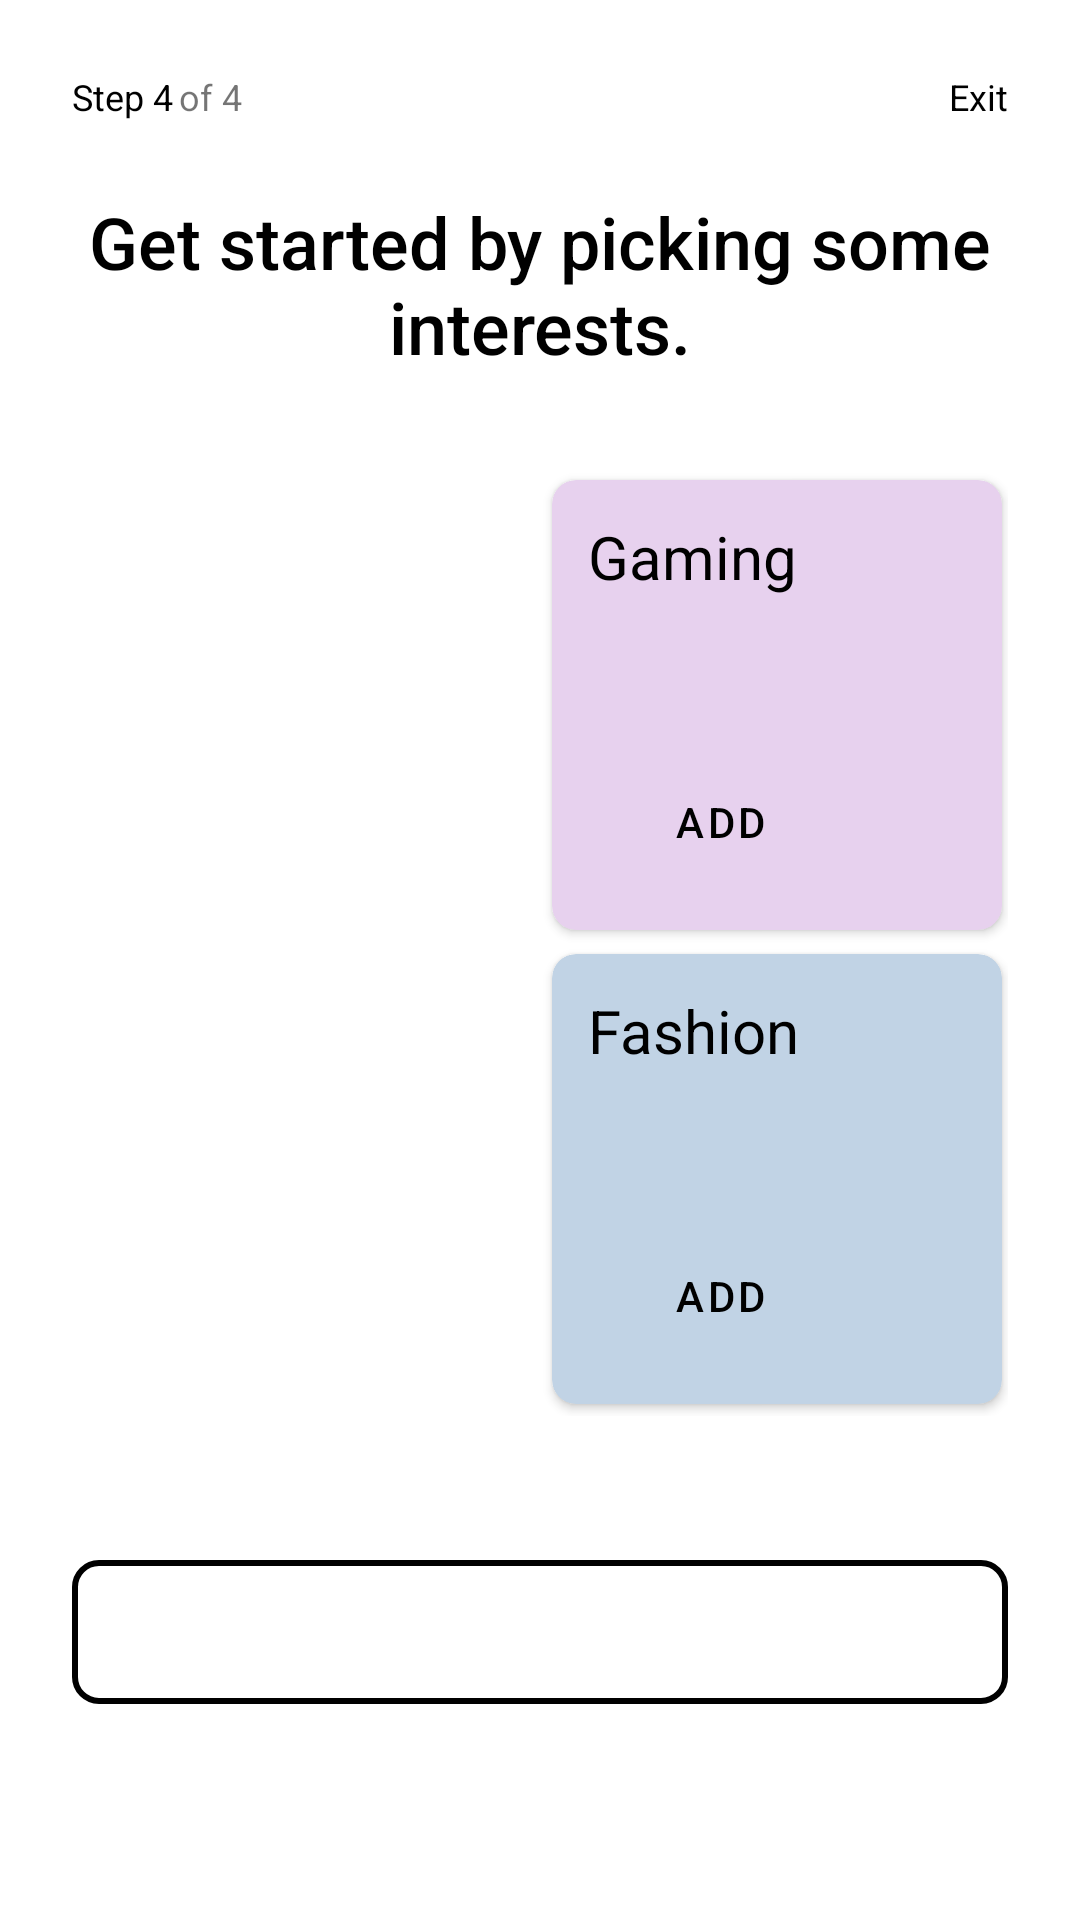

Here is an Android app screen rendered from its layout file. Give the layout XML and the strings, colors and styles it references.
<!-- AndroidManifest.xml: application theme Theme.ProiectAndroid -->
<!-- res/layout/fragment_register_stage_4.xml -->
<?xml version="1.0" encoding="utf-8"?>
<androidx.constraintlayout.widget.ConstraintLayout xmlns:android="http://schemas.android.com/apk/res/android"
    xmlns:app="http://schemas.android.com/apk/res-auto"
    xmlns:tools="http://schemas.android.com/tools"
    android:layout_width="match_parent"
    android:layout_height="match_parent"
    android:padding="24dp">

    <LinearLayout
        android:id="@+id/linear_layout_step_position"
        android:layout_width="wrap_content"
        android:layout_height="wrap_content"
        android:orientation="horizontal"
        app:layout_constraintStart_toStartOf="parent"
        app:layout_constraintTop_toTopOf="parent">

        <TextView
            android:layout_width="wrap_content"
            android:layout_height="wrap_content"
            android:text="Step 4"
            android:textColor="@color/black"
            android:textSize="12sp" />

        <TextView
            android:layout_width="wrap_content"
            android:layout_height="wrap_content"
            android:layout_marginStart="2dp"
            android:text="of 4"
            android:textSize="12sp" />

    </LinearLayout>

    <LinearLayout
        android:layout_width="wrap_content"
        android:layout_height="wrap_content"
        android:orientation="horizontal"
        app:layout_constraintEnd_toEndOf="parent"
        app:layout_constraintTop_toTopOf="parent">

        <TextView
            android:id="@+id/text_view_abandon_register"
            android:layout_width="wrap_content"
            android:layout_height="wrap_content"
            android:text="Exit"
            android:textColor="@color/black"
            android:textSize="12sp" />

    </LinearLayout>


    <androidx.constraintlayout.widget.ConstraintLayout
        android:layout_width="0dp"
        android:layout_height="0dp"
        app:layout_constraintBottom_toTopOf="@+id/button_go_to_step_final"
        app:layout_constraintEnd_toEndOf="parent"
        app:layout_constraintStart_toStartOf="parent"
        app:layout_constraintTop_toBottomOf="@+id/linear_layout_step_position">

        <TextView
            android:id="@+id/text_view_step4_heading"
            android:layout_width="0dp"
            android:layout_height="wrap_content"
            android:layout_marginTop="24dp"
            android:fontFamily="sans-serif-medium"
            android:gravity="center"
            android:text="Get started by picking some interests."
            android:textColor="@color/black"
            android:textSize="24sp"
            app:layout_constraintEnd_toEndOf="parent"
            app:layout_constraintStart_toStartOf="parent"
            app:layout_constraintTop_toTopOf="parent" />

        <TextView
            android:id="@+id/text_view_step4_secondary_heading"
            android:layout_width="0dp"
            android:layout_height="wrap_content"
            android:layout_marginTop="12dp"
            android:fontFamily="sans-serif-light"
            android:gravity="center"
            android:paddingHorizontal="50dp"
            android:text=""
            app:layout_constraintEnd_toEndOf="parent"
            app:layout_constraintStart_toStartOf="parent"
            app:layout_constraintTop_toBottomOf="@id/text_view_step4_heading" />

        <GridLayout
            android:layout_width="match_parent"
            android:layout_height="wrap_content"
            android:columnCount="2"
            android:rowCount="2"
            app:layout_constraintEnd_toEndOf="parent"
            android:useDefaultMargins="true"
            app:layout_constraintStart_toStartOf="parent"
            app:layout_constraintTop_toBottomOf="@id/text_view_step4_secondary_heading"
            tools:context=".MainActivity">

            <androidx.cardview.widget.CardView
                android:layout_width="150dp"
                android:layout_height="150dp"
                android:layout_rowWeight="1"
                app:cardCornerRadius="8dp"
                app:cardBackgroundColor="#E7D1EE"
                android:layout_columnWeight="1"
                android:layout_gravity="center">

                <androidx.constraintlayout.widget.ConstraintLayout
                    android:layout_width="match_parent"
                    android:layout_height="match_parent"
                    >

                    <TextView
                        android:layout_width="match_parent"
                        android:layout_height="wrap_content"
                        android:textSize="20sp"
                        android:layout_margin="12dp"
                        app:layout_constraintStart_toStartOf="parent"
                        app:layout_constraintTop_toTopOf="parent"
                        android:textColor="@color/black"
                        android:text="Gaming"/>

                    <Button
                        android:layout_width="wrap_content"
                        android:id="@+id/button_add_option_gaming"
                        android:layout_height="wrap_content"
                        app:layout_constraintStart_toStartOf="parent"
                        app:layout_constraintBottom_toBottomOf="parent"
                        android:layout_margin="12dp"
                        style="@style/Widget.MaterialComponents.Button.OutlinedButton"
                        android:text="Add"
                        />

                </androidx.constraintlayout.widget.ConstraintLayout>

            </androidx.cardview.widget.CardView>

            <androidx.cardview.widget.CardView
                android:layout_width="150dp"
                android:layout_height="150dp"
                android:layout_rowWeight="1"
                app:cardCornerRadius="8dp"
                app:cardBackgroundColor="#FFE393"
                android:layout_columnWeight="1"
                android:layout_gravity="center">

                <androidx.constraintlayout.widget.ConstraintLayout
                    android:layout_width="match_parent"
                    android:layout_height="match_parent"
                    >

                    <TextView
                        android:layout_width="match_parent"
                        android:layout_height="wrap_content"
                        android:textSize="20sp"
                        android:layout_margin="12dp"
                        app:layout_constraintStart_toStartOf="parent"
                        app:layout_constraintTop_toTopOf="parent"
                        android:textColor="@color/black"
                        android:text="Reading"/>

                    <Button
                        android:layout_width="wrap_content"
                        android:id="@+id/button_add_option_reading"
                        android:layout_height="wrap_content"
                        app:layout_constraintStart_toStartOf="parent"
                        app:layout_constraintBottom_toBottomOf="parent"
                        android:layout_margin="12dp"
                        style="@style/Widget.MaterialComponents.Button.OutlinedButton"
                        android:text="Add"
                        />

                </androidx.constraintlayout.widget.ConstraintLayout>

            </androidx.cardview.widget.CardView>

            <androidx.cardview.widget.CardView
                android:layout_width="150dp"
                android:layout_height="150dp"
                android:layout_rowWeight="1"
                app:cardCornerRadius="8dp"
                app:cardBackgroundColor="#C1D3E5"
                android:layout_columnWeight="1"
                android:layout_gravity="center">

                <androidx.constraintlayout.widget.ConstraintLayout
                    android:layout_width="match_parent"
                    android:layout_height="match_parent"
                    >

                    <TextView
                        android:layout_width="match_parent"
                        android:layout_height="wrap_content"
                        android:textSize="20sp"
                        android:layout_margin="12dp"
                        app:layout_constraintStart_toStartOf="parent"
                        app:layout_constraintTop_toTopOf="parent"
                        android:textColor="@color/black"
                        android:text="Fashion"/>

                    <Button
                        android:layout_width="wrap_content"
                        android:id="@+id/button_add_option_fashion"
                        android:layout_height="wrap_content"
                        app:layout_constraintStart_toStartOf="parent"
                        app:layout_constraintBottom_toBottomOf="parent"
                        android:layout_margin="12dp"
                        style="@style/Widget.MaterialComponents.Button.OutlinedButton"
                        android:text="Add"
                        />

                </androidx.constraintlayout.widget.ConstraintLayout>

            </androidx.cardview.widget.CardView>

            <androidx.cardview.widget.CardView
                android:layout_width="150dp"
                android:layout_height="150dp"
                android:layout_rowWeight="1"
                app:cardCornerRadius="8dp"
                app:cardBackgroundColor="#FFE393"
                android:layout_columnWeight="1"
                android:layout_gravity="center">

                <androidx.constraintlayout.widget.ConstraintLayout
                    android:layout_width="match_parent"
                    android:layout_height="match_parent"
                    >

                    <TextView
                        android:layout_width="match_parent"
                        android:layout_height="wrap_content"
                        android:textSize="20sp"
                        android:layout_margin="12dp"
                        app:layout_constraintStart_toStartOf="parent"
                        app:layout_constraintTop_toTopOf="parent"
                        android:textColor="@color/black"
                        android:text="Music"/>

                    <Button
                        android:layout_width="wrap_content"
                        android:id="@+id/button_add_option_music"
                        android:layout_height="wrap_content"
                        app:layout_constraintStart_toStartOf="parent"
                        app:layout_constraintBottom_toBottomOf="parent"
                        android:layout_margin="12dp"
                        style="@style/Widget.MaterialComponents.Button.OutlinedButton"
                        android:text="Add"
                        />

                </androidx.constraintlayout.widget.ConstraintLayout>

            </androidx.cardview.widget.CardView>

        </GridLayout>


    </androidx.constraintlayout.widget.ConstraintLayout>


    <Button
        android:id="@+id/button_go_to_step_final"
        style="@style/PrimaryButton"
        android:layout_width="match_parent"
        android:layout_height="wrap_content"
        android:layout_marginBottom="48dp"
        android:background="@drawable/add_border_rounded"
        android:text="Continue"
        app:layout_constraintBottom_toBottomOf="parent"
        app:layout_constraintEnd_toEndOf="parent"
        app:layout_constraintStart_toStartOf="parent" />


</androidx.constraintlayout.widget.ConstraintLayout>
<!-- resources referenced by this layout -->
<resources>
  <color name="black">#FF000000</color>
  <!-- drawable add_border_rounded (drawable) -->
  <shape xmlns:android="http://schemas.android.com/apk/res/android"
          android:shape="rectangle">
  
          <stroke
              android:width="2dp"
              android:color="@color/black" />
  
          <corners
              android:radius="8dp" />
  
      </shape>
  <style name="PrimaryButton" parent="@android:style/Widget.Button">
          <item name="android:padding">4dp</item>
          <item name="android:fontFamily">sans-serif-black</item>
          <item name="android:textColor">@android:color/white</item>
          <item name="android:background">@android:color/black</item>
      </style>
  <style name="Theme.ProiectAndroid" parent="Theme.MaterialComponents.DayNight.NoActionBar">
          
          <item name="colorPrimary">@color/black</item>
          <item name="colorPrimaryVariant">@color/black</item>
  
          <item name="colorOnPrimary">@color/white</item>
          
          <item name="colorSecondary">@color/teal_200</item>
          <item name="colorSecondaryVariant">@color/teal_700</item>
          <item name="colorOnSecondary">@color/black</item>
          
          <item name="android:statusBarColor">?attr/colorPrimaryVariant</item>
          
      </style>
  <color name="white">#FFFFFFFF</color>
  <color name="teal_200">#FF03DAC5</color>
  <color name="teal_700">#FF018786</color>
</resources>
